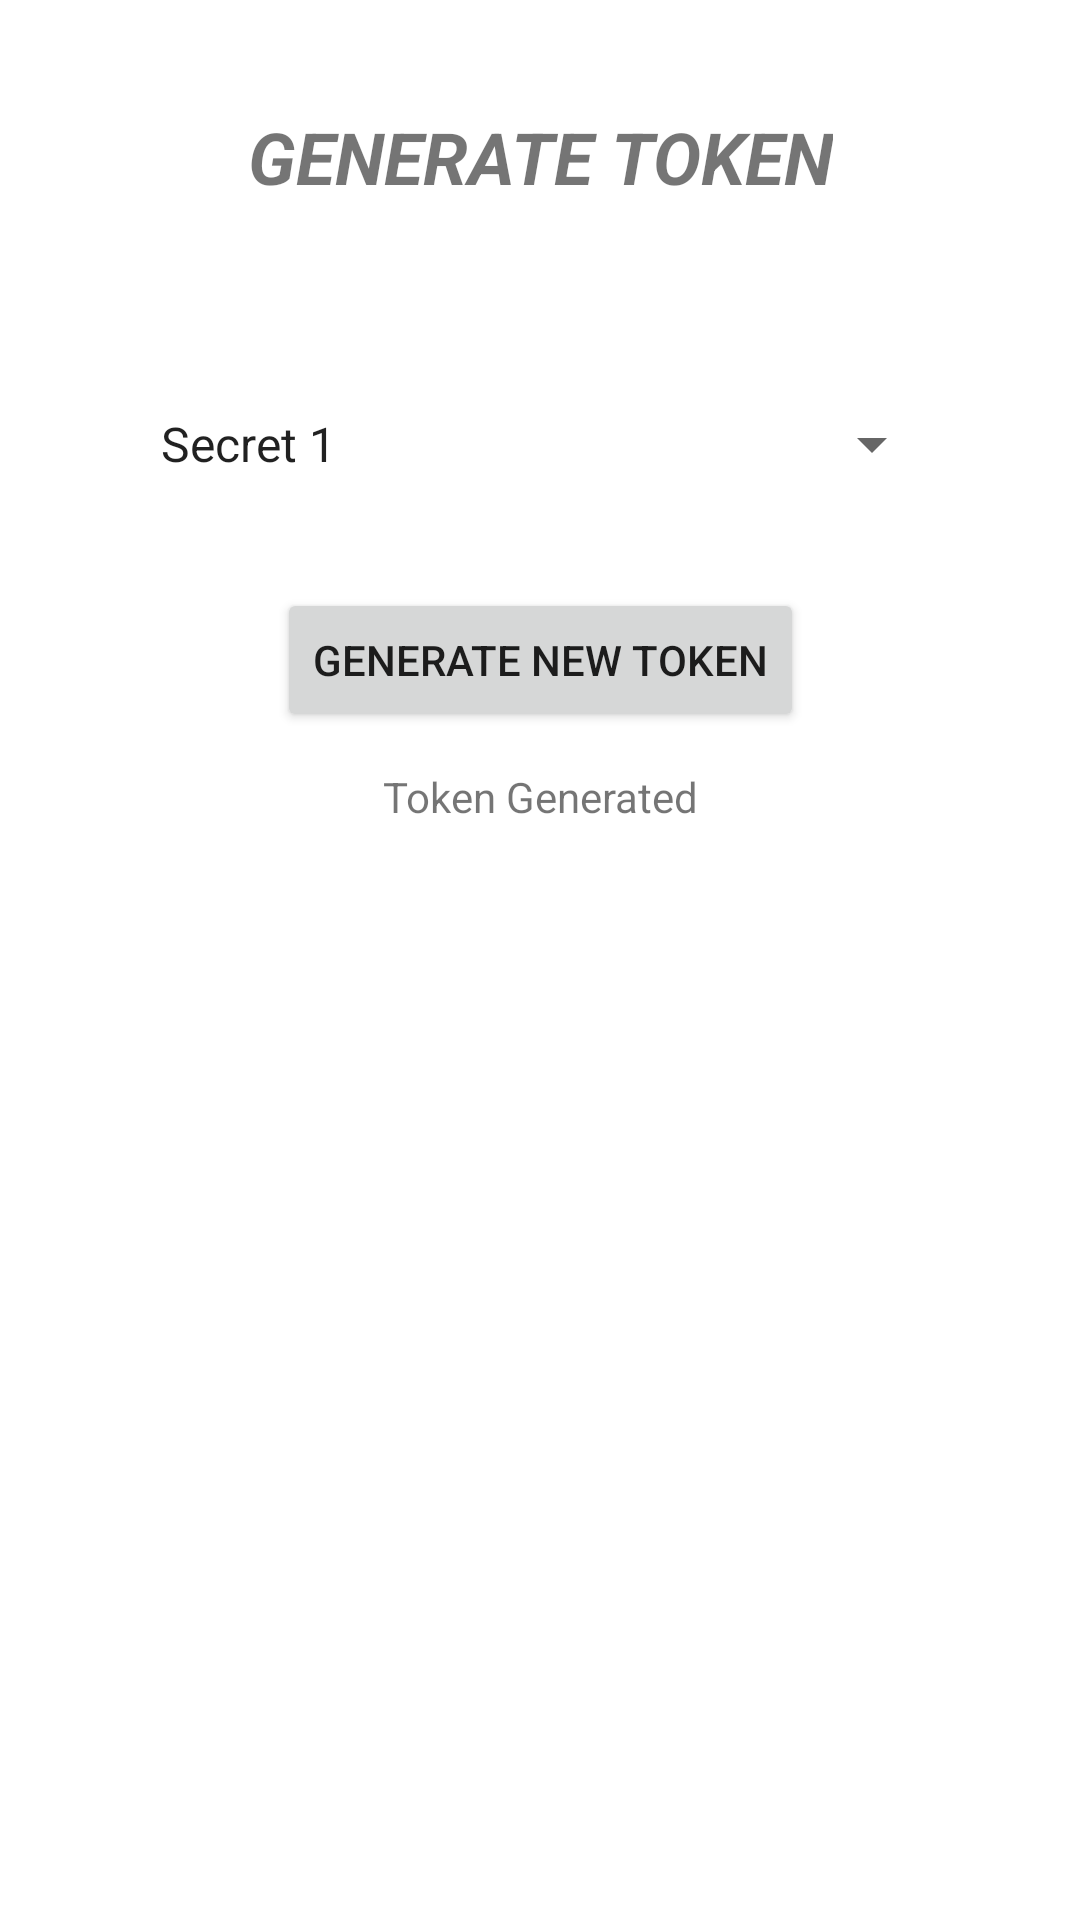

Android layout source for this screen:
<!-- AndroidManifest.xml: application theme Theme.TokenGenerator -->
<!-- res/layout/activity_generate_token.xml -->
<?xml version="1.0" encoding="utf-8"?>
<androidx.constraintlayout.widget.ConstraintLayout xmlns:android="http://schemas.android.com/apk/res/android"
    xmlns:app="http://schemas.android.com/apk/res-auto"
    xmlns:tools="http://schemas.android.com/tools"
    android:layout_width="match_parent"
    android:layout_height="match_parent"
    tools:context=".GenerateTokenActivity">

    <TextView
        android:id="@+id/generate_token_title"
        android:layout_width="wrap_content"
        android:layout_height="wrap_content"
        android:layout_marginTop="36dp"
        android:text="@string/generate_token"
        android:textAllCaps="true"
        android:textSize="24sp"
        android:textStyle="bold|italic"
        app:layout_constraintLeft_toLeftOf="parent"
        app:layout_constraintRight_toRightOf="parent"
        app:layout_constraintTop_toTopOf="parent" />

    <Spinner
        android:id="@+id/spinner"
        android:entries="@array/s_tokens"
        android:layout_width="269dp"
        android:layout_height="24dp"
        android:layout_marginTop="136dp"
        app:layout_constraintLeft_toLeftOf="parent"
        app:layout_constraintRight_toRightOf="parent"
        app:layout_constraintTop_toTopOf="parent" />

    <Button
        android:id="@+id/button_generate_token"
        android:layout_width="wrap_content"
        android:layout_height="wrap_content"
        android:text="@string/generate_new_token"
        android:textAlignment="center"
        android:layout_marginTop="196dp"
        app:layout_constraintLeft_toLeftOf="parent"
        app:layout_constraintRight_toRightOf="parent"
        app:layout_constraintTop_toTopOf="parent" />

    <TextView
        android:id="@+id/textView2"
        android:layout_width="wrap_content"
        android:layout_height="wrap_content"
        android:text="@string/token_generated"
        android:layout_marginTop="256dp"
        app:layout_constraintLeft_toLeftOf="parent"
        app:layout_constraintRight_toRightOf="parent"
        app:layout_constraintTop_toTopOf="parent" />

    <TextView
        android:id="@+id/tokenResult"
        android:layout_width="wrap_content"
        android:layout_height="wrap_content"
        android:layout_marginTop="289dp"
        android:textStyle="bold"
        android:paddingStart="130dp"
        android:paddingEnd="115dp"
        android:text=""
        app:layout_constraintLeft_toLeftOf="parent"
        app:layout_constraintRight_toRightOf="parent"
        app:layout_constraintTop_toTopOf="parent" />

</androidx.constraintlayout.widget.ConstraintLayout>
<!-- resources referenced by this layout -->
<resources>
  <string-array name="s_tokens">
          <item>Secret 1</item>
          <item>Secret 2</item>
          <item>Secret 3</item>
          <item>Secret 4</item>
          <item>Secret 5</item>
      </string-array>
  <string name="generate_new_token">Generate New Token</string>
  <string name="generate_token">Generate Token</string>
  <string name="token_generated">Token Generated</string>
  <style name="Theme.TokenGenerator" parent="Theme.MaterialComponents.DayNight.DarkActionBar">
          
          <item name="colorPrimary">@color/blue</item>
          <item name="colorPrimaryVariant">@color/blue</item>
          <item name="colorOnPrimary">@color/white</item>
          
          <item name="colorSecondary">@color/cyan</item>
          <item name="colorSecondaryVariant">@color/cyan</item>
          <item name="colorOnSecondary">@color/black</item>
          
          <item name="android:statusBarColor" tools:targetApi="l">?attr/colorPrimaryVariant</item>
          
      </style>
  <color name="blue">#0d6efd</color>
  <color name="white">#FFFFFFFF</color>
  <color name="cyan">#0dcaf0</color>
  <color name="black">#FF000000</color>
</resources>
